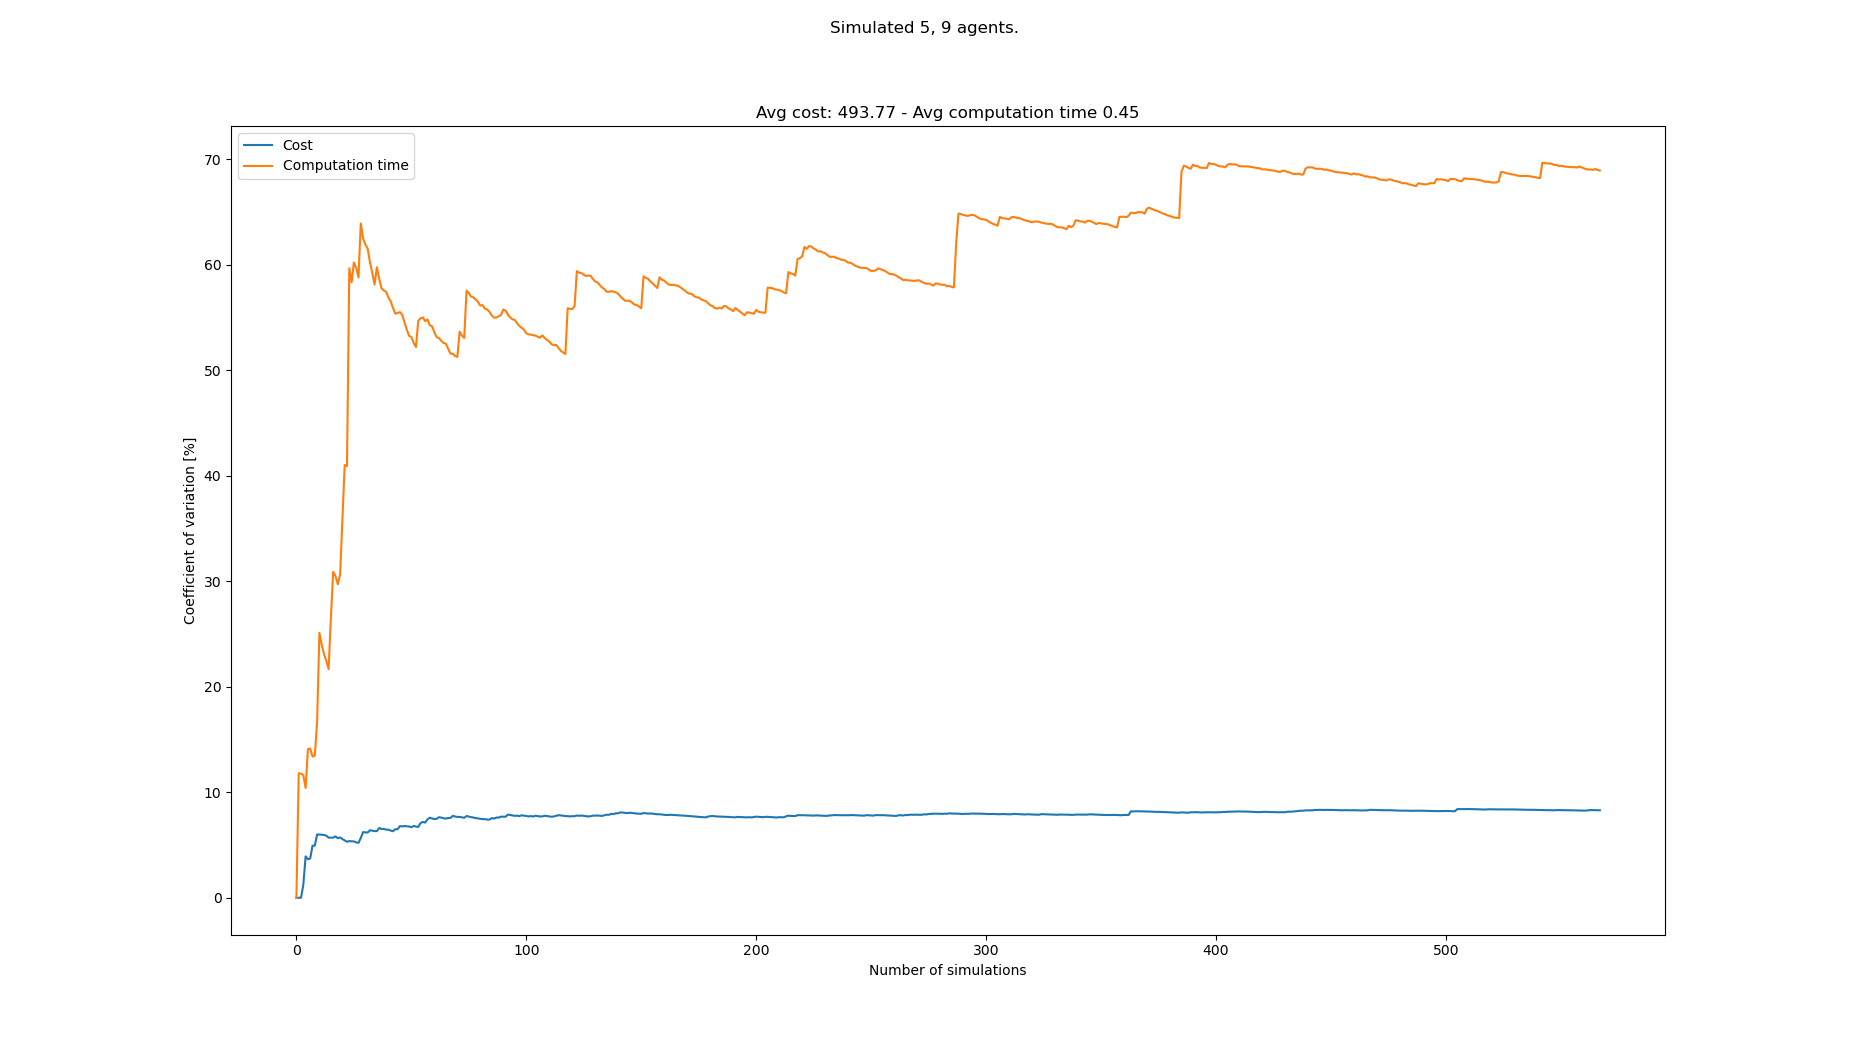

Data behind this chart, as committed beside it:
starts, goals, Cost, Cost_var, Cost_mean, Cost_std, Computation time, Computation time_var, Computation time_mean, Computation time_std
[(7, 0), (0, 0), (6, 0), (5, 0), (1, 0),…, [(6, 21), (1, 21), (8, 21), (2, 21), (7,…, 490, 0.0, 490.0, 0.0, 0.2527, 0.0, 0.2527, 0.0
[(2, 0), (7, 0), (5, 0), (6, 0), (0, 0),…, [(1, 21), (5, 21), (3, 21), (7, 21), (4,…, 490, 0.0, 490.0, 0.0, 0.3204, 11.8, 0.2865, 0.03382
[(8, 0), (3, 0), (1, 0), (6, 0), (2, 0),…, [(1, 21), (6, 21), (5, 21), (3, 21), (7,…, 490, 0.0, 490.0, 0.0, 0.3341, 11.76, 0.3024, 0.03557
[(6, 0), (8, 0), (7, 0), (1, 0), (4, 0),…, [(4, 21), (1, 21), (7, 21), (6, 21), (3,…, 504, 1.228, 493.5, 6.062, 0.3476, 11.64, 0.3137, 0.0365
[(4, 0), (0, 0), (3, 0), (7, 0), (8, 0),…, [(5, 21), (8, 21), (6, 21), (4, 21), (0,…, 448, 3.92, 484.4, 18.99, 0.3212, 10.4, 0.3152, 0.03279
[(2, 0), (3, 0), (0, 0), (6, 0), (1, 0),…, [(5, 21), (8, 21), (4, 21), (7, 21), (3,…, 476, 3.647, 483.0, 17.62, 0.4111, 14.08, 0.3312, 0.04663
[(1, 0), (4, 0), (2, 0), (3, 0), (7, 0),…, [(7, 21), (1, 21), (2, 21), (8, 21), (5,…, 462, 3.727, 480.0, 17.89, 0.3917, 14.15, 0.3398, 0.04809
[(5, 0), (7, 0), (2, 0), (6, 0), (4, 0),…, [(6, 21), (5, 21), (7, 21), (0, 21), (3,…, 532, 4.932, 486.5, 23.99, 0.3684, 13.38, 0.3434, 0.04596
[(7, 0), (3, 0), (8, 0), (2, 0), (5, 0),…, [(8, 21), (2, 21), (1, 21), (7, 21), (0,…, 462, 4.94, 483.8, 23.9, 0.2978, 13.49, 0.3384, 0.04564
[(6, 0), (3, 0), (2, 0), (0, 0), (1, 0),…, [(4, 21), (5, 21), (8, 21), (6, 21), (3,…, 546, 5.993, 490.0, 29.37, 0.4708, 16.71, 0.3516, 0.05876
[(1, 0), (0, 0), (3, 0), (7, 0), (2, 0),…, [(2, 21), (6, 21), (3, 21), (0, 21), (5,…, , 5.993, 490.0, 29.37, 0.1367, 25.11, 0.3321, 0.08339
[(7, 0), (2, 0), (6, 0), (3, 0), (1, 0),…, [(7, 21), (0, 21), (5, 21), (2, 21), (8,…, 462, 5.977, 487.5, 29.13, 0.3592, 23.99, 0.3343, 0.08019
[(0, 0), (7, 0), (2, 0), (6, 0), (8, 0),…, [(5, 21), (2, 21), (8, 21), (6, 21), (3,…, 518, 5.948, 490.0, 29.14, 0.3233, 23.12, 0.3335, 0.0771
[(5, 0), (7, 0), (4, 0), (2, 0), (8, 0),…, [(7, 21), (2, 21), (6, 21), (0, 21), (4,…, 518, 5.888, 492.2, 28.98, 0.3921, 22.45, 0.3377, 0.07582
[(3, 0), (8, 0), (7, 0), (5, 0), (1, 0),…, [(2, 21), (7, 21), (0, 21), (6, 21), (1,…, 504, 5.698, 493.0, 28.09, 0.3405, 21.68, 0.3379, 0.07325
[(2, 0), (1, 0), (6, 0), (7, 0), (4, 0),…, [(4, 21), (5, 21), (6, 21), (1, 21), (2,…, , 5.698, 493.0, 28.09, 0.1337, 26.59, 0.3251, 0.08644
[(5, 0), (1, 0), (8, 0), (6, 0), (0, 0),…, [(2, 21), (3, 21), (8, 21), (7, 21), (1,…, , 5.698, 493.0, 28.09, 0.1203, 30.9, 0.313, 0.09672
[(2, 0), (1, 0), (7, 0), (4, 0), (8, 0),…, [(5, 21), (8, 21), (1, 21), (4, 21), (2,…, 532, 5.817, 495.6, 28.83, 0.4237, 30.5, 0.3192, 0.09736
[(7, 0), (3, 0), (8, 0), (1, 0), (5, 0),…, [(2, 21), (3, 21), (0, 21), (1, 21), (7,…, 490, 5.643, 495.2, 27.95, 0.384, 29.71, 0.3226, 0.09586
[(3, 0), (5, 0), (2, 0), (8, 0), (6, 0),…, [(8, 21), (0, 21), (4, 21), (5, 21), (1,…, 532, 5.721, 497.4, 28.46, 0.5058, 30.62, 0.3318, 0.1016
[(5, 0), (0, 0), (3, 0), (4, 0), (2, 0),…, [(7, 21), (2, 21), (8, 21), (5, 21), (4,…, 504, 5.564, 497.8, 27.7, 0.6871, 35.77, 0.3487, 0.1247
[(5, 0), (4, 0), (1, 0), (7, 0), (8, 0),…, [(6, 21), (7, 21), (2, 21), (4, 21), (5,…, 490, 5.431, 497.4, 27.01, 0.7768, 41.02, 0.3682, 0.151
[(2, 0), (3, 0), (5, 0), (8, 0), (0, 0),…, [(2, 21), (8, 21), (4, 21), (1, 21), (7,…, 490, 5.307, 497.0, 26.38, 0.2731, 40.92, 0.364, 0.149
[(5, 0), (1, 0), (7, 0), (2, 0), (8, 0),…, [(2, 21), (8, 21), (1, 21), (3, 21), (4,…, 532, 5.374, 498.7, 26.8, 1.325, 59.68, 0.4041, 0.2411
[(8, 0), (5, 0), (1, 0), (4, 0), (2, 0),…, [(5, 21), (6, 21), (0, 21), (7, 21), (8,…, 476, 5.346, 497.6, 26.61, 0.4295, 58.34, 0.4051, 0.2363
[(8, 0), (5, 0), (0, 0), (4, 0), (6, 0),…, [(7, 21), (0, 21), (1, 21), (5, 21), (8,…, , 5.346, 497.6, 26.61, 0.1314, 60.22, 0.3946, 0.2376
[(2, 0), (0, 0), (8, 0), (4, 0), (7, 0),…, [(3, 21), (2, 21), (7, 21), (6, 21), (5,…, 490, 5.242, 497.3, 26.07, 0.3117, 59.7, 0.3915, 0.2337
[(2, 0), (5, 0), (1, 0), (8, 0), (4, 0),…, [(4, 21), (7, 21), (6, 21), (8, 21), (1,…, 476, 5.212, 496.4, 25.87, 0.3599, 58.81, 0.3904, 0.2296
[(2, 0), (3, 0), (4, 0), (7, 0), (6, 0),…, [(8, 21), (4, 21), (1, 21), (6, 21), (0,…, 560, 5.661, 499, 28.25, 1.17, 63.92, 0.4173, 0.2667
[(0, 0), (7, 0), (2, 0), (8, 0), (4, 0),…, [(7, 21), (8, 21), (1, 21), (2, 21), (4,…, 574, 6.223, 501.8, 31.23, 0.5113, 62.51, 0.4204, 0.2628
[(0, 0), (5, 0), (2, 0), (8, 0), (7, 0),…, [(1, 21), (2, 21), (7, 21), (6, 21), (4,…, 532, 6.198, 503, 31.17, 0.3469, 61.92, 0.418, 0.2588
[(1, 0), (8, 0), (2, 0), (0, 0), (6, 0),…, [(8, 21), (1, 21), (4, 21), (5, 21), (7,…, 476, 6.179, 502.0, 31.02, 0.3207, 61.53, 0.415, 0.2553
[(7, 0), (0, 0), (1, 0), (5, 0), (4, 0),…, [(8, 21), (2, 21), (4, 21), (1, 21), (5,…, 560, 6.401, 504.0, 32.26, 0.5914, 60.25, 0.4203, 0.2532
[(1, 0), (2, 0), (3, 0), (5, 0), (6, 0),…, [(6, 21), (7, 21), (4, 21), (0, 21), (5,…, 532, 6.36, 504.9, 32.12, 0.4517, 59.24, 0.4212, 0.2495
[(3, 0), (7, 0), (1, 0), (5, 0), (0, 0),…, [(5, 21), (0, 21), (2, 21), (7, 21), (3,…, 532, 6.317, 505.8, 31.95, 0.516, 58.13, 0.424, 0.2465
[(3, 0), (0, 0), (1, 0), (7, 0), (2, 0),…, [(4, 21), (5, 21), (2, 21), (0, 21), (3,…, , 6.317, 505.8, 31.95, 0.1147, 59.77, 0.4154, 0.2483
[(4, 0), (5, 0), (3, 0), (1, 0), (0, 0),…, [(7, 21), (4, 21), (3, 21), (5, 21), (2,…, 574, 6.618, 507.9, 33.61, 0.5956, 58.69, 0.4202, 0.2466
[(3, 0), (0, 0), (5, 0), (2, 0), (7, 0),…, [(0, 21), (6, 21), (5, 21), (2, 21), (1,…, 504, 6.52, 507.8, 33.11, 0.4639, 57.78, 0.4214, 0.2435
[(4, 0), (1, 0), (8, 0), (7, 0), (2, 0),…, [(2, 21), (7, 21), (8, 21), (4, 21), (6,…, 476, 6.522, 506.9, 33.06, 0.3103, 57.57, 0.4185, 0.241
[(1, 0), (2, 0), (8, 0), (5, 0), (6, 0),…, [(1, 21), (7, 21), (4, 21), (5, 21), (0,…, 490, 6.458, 506.4, 32.7, 0.2954, 57.46, 0.4155, 0.2387
[(5, 0), (2, 0), (8, 0), (3, 0), (6, 0),…, [(1, 21), (8, 21), (0, 21), (4, 21), (7,…, 476, 6.454, 505.6, 32.63, 0.3741, 56.91, 0.4144, 0.2359
[(1, 0), (2, 0), (0, 0), (8, 0), (4, 0),…, [(8, 21), (3, 21), (2, 21), (6, 21), (7,…, 504, 6.367, 505.5, 32.19, 0.3375, 56.55, 0.4126, 0.2333
[(3, 0), (0, 0), (4, 0), (1, 0), (8, 0),…, [(3, 21), (8, 21), (0, 21), (7, 21), (6,…, 490, 6.307, 505.1, 31.86, 0.403, 55.92, 0.4124, 0.2306
[(2, 0), (6, 0), (3, 0), (1, 0), (7, 0),…, [(7, 21), (5, 21), (8, 21), (3, 21), (6,…, 448, 6.496, 503.6, 32.72, 0.3823, 55.38, 0.4117, 0.228
[(2, 0), (7, 0), (3, 0), (6, 0), (1, 0),…, [(5, 21), (3, 21), (0, 21), (1, 21), (4,…, , 6.496, 503.6, 32.72, 0.2693, 55.43, 0.4085, 0.2264
[(0, 0), (1, 0), (3, 0), (5, 0), (7, 0),…, [(4, 21), (3, 21), (2, 21), (1, 21), (6,…, 434, 6.791, 501.9, 34.09, 0.2594, 55.52, 0.4053, 0.225
[(4, 0), (3, 0), (5, 0), (6, 0), (1, 0),…, [(0, 21), (3, 21), (8, 21), (6, 21), (2,…, 532, 6.761, 502.6, 33.99, 0.3156, 55.28, 0.4034, 0.223
[(5, 0), (4, 0), (0, 0), (7, 0), (1, 0),…, [(4, 21), (0, 21), (8, 21), (1, 21), (7,…, 546, 6.795, 503.7, 34.22, 0.4637, 54.57, 0.4046, 0.2208
[(5, 0), (3, 0), (7, 0), (6, 0), (2, 0),…, [(3, 21), (8, 21), (6, 21), (0, 21), (1,…, 476, 6.775, 503, 34.08, 0.4883, 53.86, 0.4064, 0.2189
[(0, 0), (3, 0), (5, 0), (2, 0), (4, 0),…, [(2, 21), (8, 21), (5, 21), (4, 21), (1,…, 476, 6.753, 502.4, 33.93, 0.4327, 53.26, 0.4069, 0.2167
[(1, 0), (7, 0), (6, 0), (2, 0), (8, 0),…, [(0, 21), (3, 21), (4, 21), (7, 21), (1,…, 518, 6.689, 502.8, 33.63, 0.7567, 53.17, 0.4137, 0.22
[(4, 0), (1, 0), (3, 0), (2, 0), (0, 0),…, [(8, 21), (6, 21), (4, 21), (1, 21), (2,…, 560, 6.804, 504.0, 34.29, 0.4376, 52.6, 0.4142, 0.2179
[(5, 0), (1, 0), (0, 0), (8, 0), (6, 0),…, [(1, 21), (0, 21), (2, 21), (7, 21), (8,…, 490, 6.747, 503.7, 33.99, 0.3789, 52.2, 0.4135, 0.2159
[(4, 0), (6, 0), (2, 0), (5, 0), (1, 0),…, [(7, 21), (4, 21), (8, 21), (5, 21), (3,…, 532, 6.717, 504.3, 33.87, 1.102, 54.69, 0.4263, 0.2331
[(6, 0), (3, 0), (4, 0), (5, 0), (7, 0),…, [(6, 21), (8, 21), (0, 21), (2, 21), (7,…, 420, 7.08, 502.6, 35.58, 0.2402, 54.94, 0.4229, 0.2323
[(0, 0), (4, 0), (8, 0), (5, 0), (1, 0),…, [(7, 21), (4, 21), (2, 21), (8, 21), (6,…, 448, 7.187, 501.5, 36.04, 0.2685, 55.02, 0.4201, 0.2311
[(3, 0), (8, 0), (2, 0), (5, 0), (1, 0),…, [(3, 21), (0, 21), (5, 21), (6, 21), (7,…, 490, 7.127, 501.3, 35.72, 0.3742, 54.66, 0.4193, 0.2292
[(3, 0), (2, 0), (8, 0), (7, 0), (1, 0),…, [(1, 21), (0, 21), (2, 21), (3, 21), (7,…, 420, 7.424, 499.7, 37.1, 0.2493, 54.82, 0.4164, 0.2283
[(4, 0), (7, 0), (5, 0), (0, 0), (6, 0),…, [(6, 21), (2, 21), (0, 21), (7, 21), (4,…, 434, 7.587, 498.5, 37.82, 0.4573, 54.28, 0.4171, 0.2264
[(1, 0), (2, 0), (4, 0), (3, 0), (5, 0),…, [(6, 21), (8, 21), (1, 21), (3, 21), (7,…, 504, 7.516, 498.6, 37.47, 0.3069, 54.17, 0.4153, 0.2249
... 483 more rows
